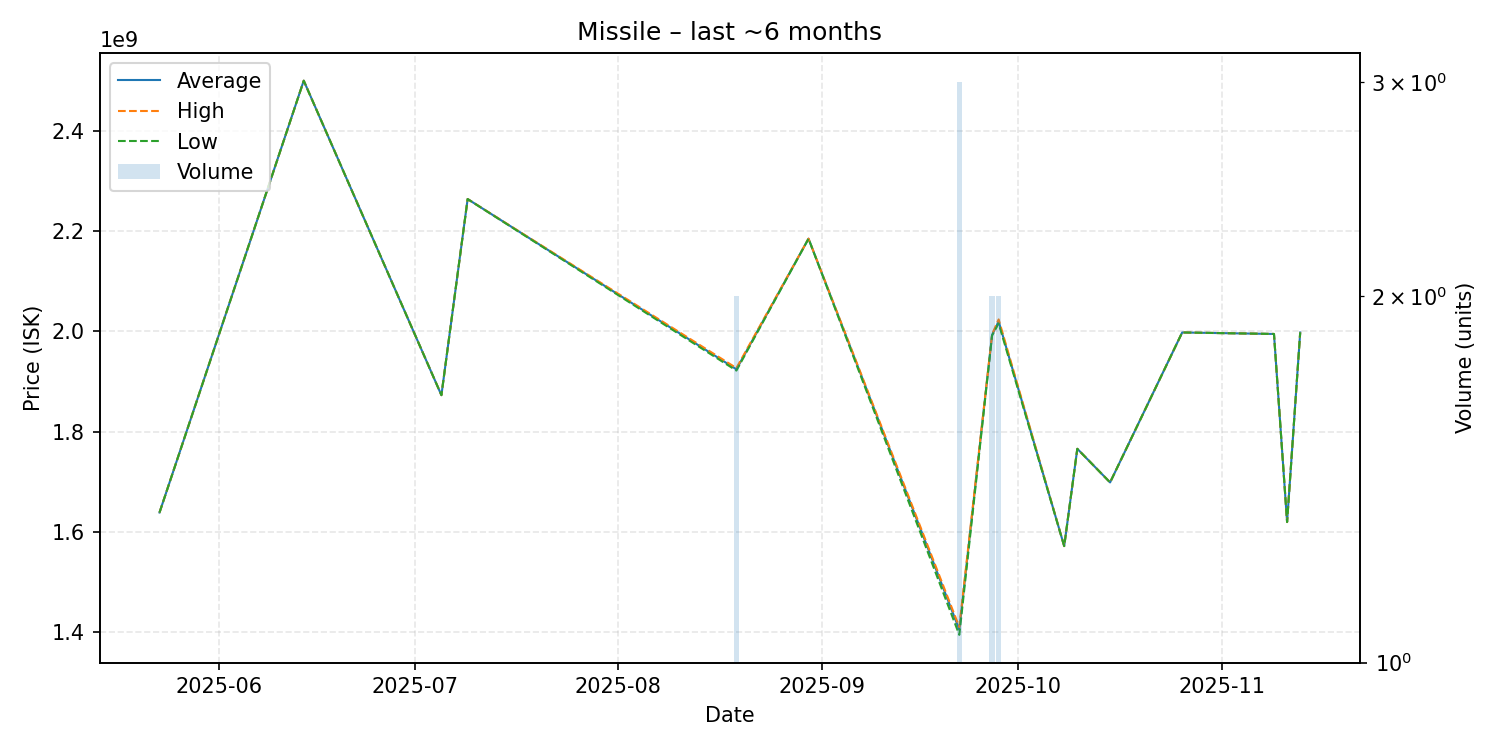

The data file committed next to this chart (first rows):
date, average, highest, lowest, order_count, volume
2025-05-23, 1639000000, 1639000000, 1639000000, 1, 1
2025-06-14, 2500000000, 2500000000, 2500000000, 1, 1
2025-07-05, 1873000000, 1873000000, 1873000000, 1, 1
2025-07-09, 2264000000, 2264000000, 2264000000, 1, 1
2025-08-19, 1924500000, 1927000000, 1922000000, 2, 2
2025-08-30, 2185000000, 2185000000, 2185000000, 1, 1
2025-09-22, 1405333333, 1410500000, 1395000000, 3, 3
2025-09-27, 1993000000, 1994000000, 1992000000, 2, 2
2025-09-28, 2020000000, 2024000000, 2016000000, 2, 2
2025-10-08, 1572000000, 1572000000, 1572000000, 1, 1
2025-10-10, 1766000000, 1766000000, 1766000000, 1, 1
2025-10-15, 1699000000, 1699000000, 1699000000, 1, 1
2025-10-26, 1998000000, 1998000000, 1998000000, 1, 1
2025-11-09, 1995000000, 1995000000, 1995000000, 1, 1
2025-11-11, 1620000000, 1620000000, 1620000000, 1, 1
2025-11-13, 1998000000, 1998000000, 1998000000, 1, 1
